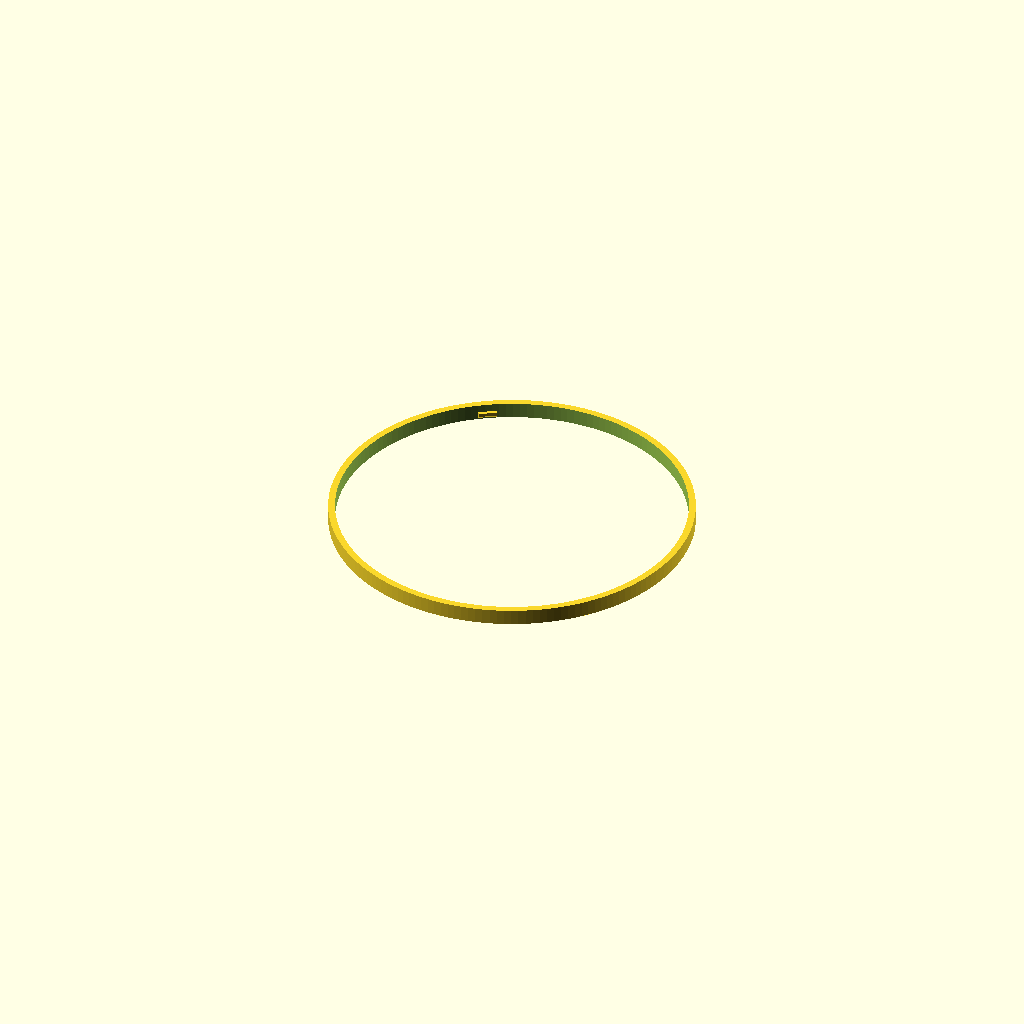
Cell 1: rendered with the file's own defaults.
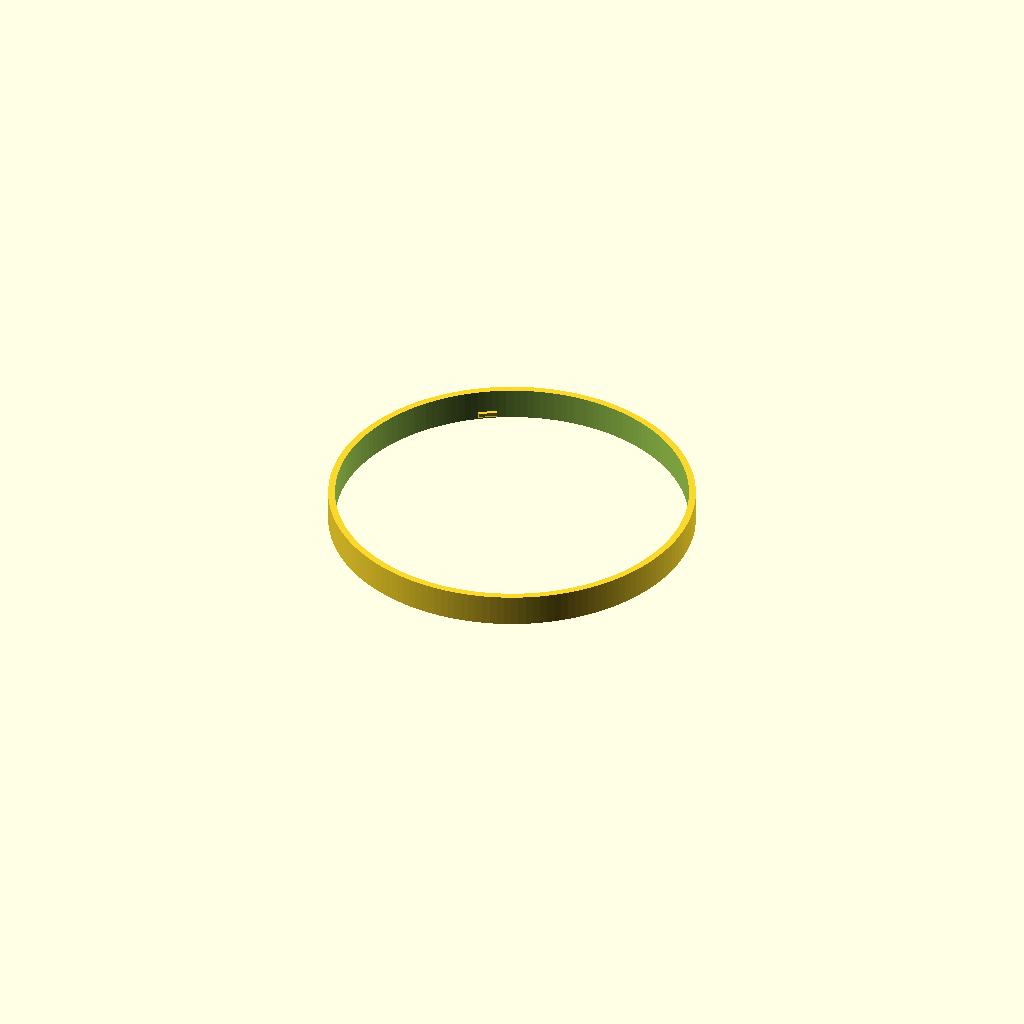
Cell 2: the same model with H_TAB = 14.
All cells are drawn from one camera (rotation 55°, 0°, 25°, orthographic, colour scheme Cornfield), so only the parameter changes between them.
OpenSCAD source file hardware/cad/openscad/ring_stub.scad:
// THROWAWAY bayonet (bay_*) test coupons — the ring↔shell J2 joint, minimised.
// The real ring is a 150 mm storage tube; printing it whole to test the ¼-turn lock
// is wasteful, so these are two short coupons built from the SAME bay_* modules the
// real parts use (bay_tab / stacking_lip / bay_slot / bay_detent) — identical radii,
// angles, slip, detent, lead-in. One pair validates the whole stack (shell↔base,
// ring↔shell, lid↔ring all share bay_*).
//
// BOTH coupons print STANDING (bottom on the bed, native) — the same orientation the
// shell and ring print in — so there is no standing-vs-flat Ø divergence between them
// (that divergence is what killed the old snap; the lid↔ring pair, lid flipped, is the
// only one that would need a separate flipped coupon — not covered here).
//   TAB : a short ring-bore wall + 3 tabs. The 45° lead-in is on the tab UNDERSIDE
//         (bay_tab), so printed standing each tab builds as a self-supporting inward
//         overhang — no bridging, no support.
//   LIP : the exact funnel_shell top lip — stacking_lip + 3 detents − 3 L-slots. Plain
//         vertical annular wall with voids cut in; the only bridge is each L-run roof
//         (~20° span at z≈3.6), identical to the real standing shell, so if it sags here
//         it sags there — that is the point of the coupon.
//
// FIT: the TAB coupon (bore bulk_r_in=77, tabs inward to bay_tab_ir=75.5, outer 80)
// drops OVER the LIP coupon (lip_or=76.7, 0.3 clearance); the tabs pass through the
// slots, then a ~20° CW twist (bay_run) slides them under the L-run roof and clicks
// past the detent. Lift-proof after the twist.
// LIDSKIRT: the third coupon — the lid's MALE side (skirt bore + bay_tab_lid tabs),
// printed FLIPPED exactly like the real lid (lid_print: disc on the bed, skirt + tabs
// up). This is the one joint case the standing tab/lip pair does NOT cover: the lid's
// skirt bore prints as flipped upper-layer walls, so its real Ø diverges from a
// STANDING-printed lip differently than a standing bore does — the exact divergence
// mode that killed the old snap. Its FEMALE mate is the SAME lip as ring↔shell, so it
// twist-tests against the already-printed `ring_lip` coupon — no reprint of the lip.
include <bulk_hopper_module.scad>
part = "__none__";
$fn  = 160;
stub = "tab";          // set via -D stub="lip"  |  -D stub="lidskirt"

H_TAB = 7;             // tab-coupon height (tabs live z0.5..3.5; a few mm of grip above)
LID_CAP = 3;           // thin disc slice kept as the flipped bed-face + handle

// TAB side: ring-bore wall (bulk_r_in..bulk_r_out) + the 3 underside-lead tabs.
// (seam_bevel omitted — it is a cosmetic reveal on the ring foot, not part of the fit.)
module tab_stub() union() {
    difference() {
        cylinder(h = H_TAB, d = bulk_d);                 // outer wall r80
        translate([0, 0, -1]) cylinder(h = H_TAB + 2, r = bulk_r_in);  // bore r77
    }
    for (i = [0 : bay_n - 1]) bay_tab(i);                // 3 tabs, inward to r75.5
}

// LIP side: funnel_shell's top lip, verbatim (see funnel_shell() L618-623), placed at z0.
module lip_stub() difference() {
    union() {
        stacking_lip(0);                                 // annulus lip_ir..lip_or × joint_lip_h
        for (i = [0 : bay_n - 1]) bay_detent(i, 0);      // anti-unscrew bumps in the runs
    }
    for (i = [0 : bay_n - 1]) bay_slot(i, 0);            // vertical entry + 20° L-run
}

// LID skirt (male): faithful to lid()'s skirt block (L718-725) — disc cap + skirt,
// hollowed to skirt_id, + bay_tab_lid tabs (45° lead on the model-TOP = bed face when
// flipped). Modelled skirt-DOWN (disc up), then flipped disc-on-bed exactly as lid_print.
skirt_h  = joint_lip_h + 4;      // 14 — must clear the full lip (matches lid())
skirt_id = 2 * bulk_r_in;        // bore slips over the lip; inner face = bulk_r_in so tabs fuse
skirt_od = bulk_d;
// The real lid caps this with a solid Ø160 disc; for a THROWAWAY coupon that disc is
// pure ballast (~30 g of solid infill that has nothing to do with the joint). So cap it
// with a RING instead: keep the outer Ø160 edge (that IS the skirt base — the first-layer
// condition whose Ø-divergence vs the standing lip is what we're testing) plus a ~10 mm
// flange for grip/adhesion, and open the centre. The joint (skirt bore + tabs) is byte-for-
// byte unchanged; only dead disc mass is removed.
cap_id = 120;                    // ring-cap inner Ø (r60) — flange r60..r80, centre open
module lidskirt_body() union() {
    difference() {
        union() {
            translate([0, 0, skirt_h]) cylinder(h = LID_CAP, d = bulk_d);  // cap (bed face flipped)
            cylinder(h = skirt_h, d = skirt_od);                           // skirt
        }
        translate([0, 0, -1]) cylinder(h = skirt_h + 1, d = skirt_id);     // hollow the skirt
        translate([0, 0, skirt_h - 1]) cylinder(h = LID_CAP + 2, d = cap_id); // hollow cap centre → ring
    }
    for (i = [0 : bay_n - 1]) bay_tab_lid(i);                              // lid-variant tabs
}
// print pose: flip disc-on-bed, skirt + tabs up (same transform shape as lid_print)
module lidskirt_stub() translate([0, 0, skirt_h + LID_CAP]) rotate([180, 0, 0]) lidskirt_body();

if (stub == "tab")      tab_stub();
if (stub == "lip")      lip_stub();
if (stub == "lidskirt") lidskirt_stub();
Customizer parameters (derived from the source; name, type, default, range or options):
part: string, default "__none__"
stub: string, default "tab"
H_TAB: number, default 7
LID_CAP: number, default 3
